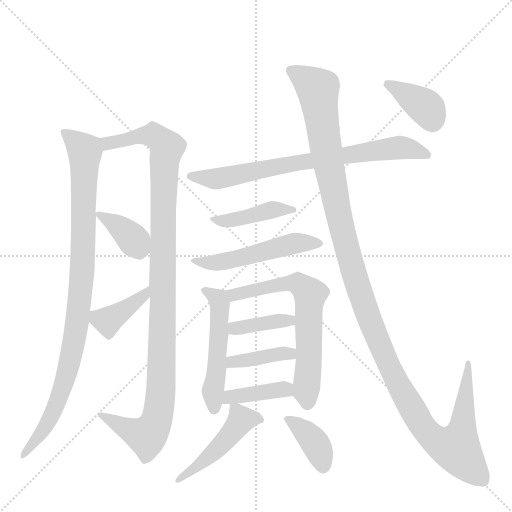
t = 0.00 s
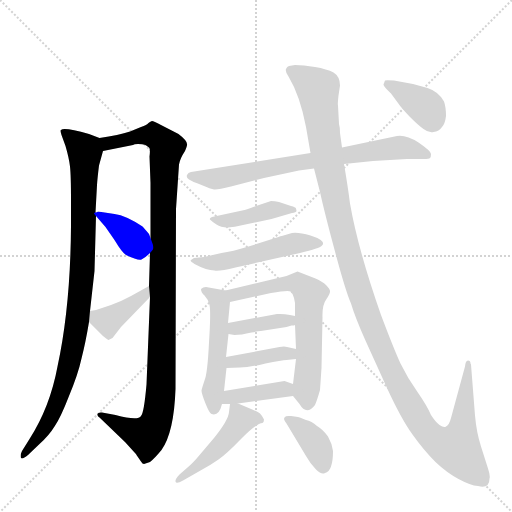
t = 2.31 s
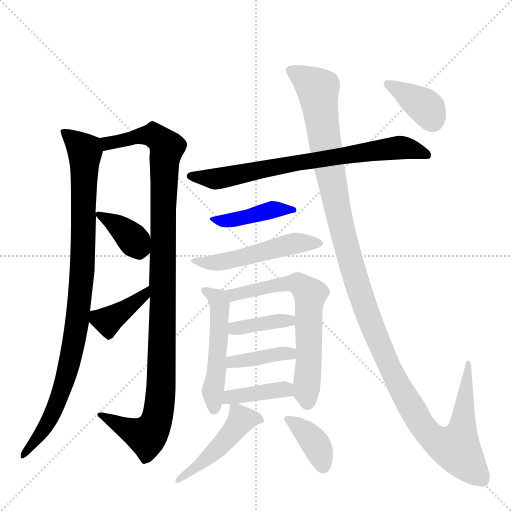
t = 4.62 s
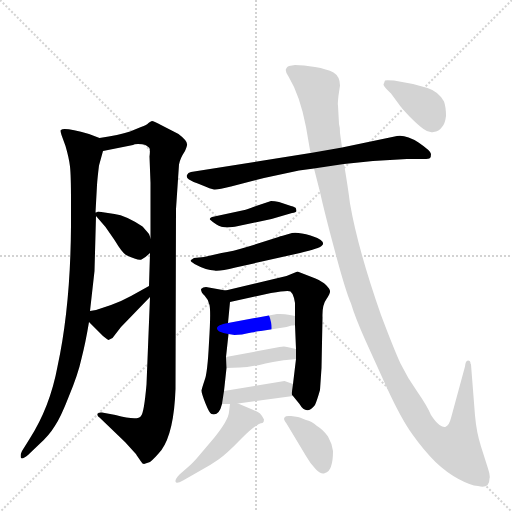
t = 6.93 s
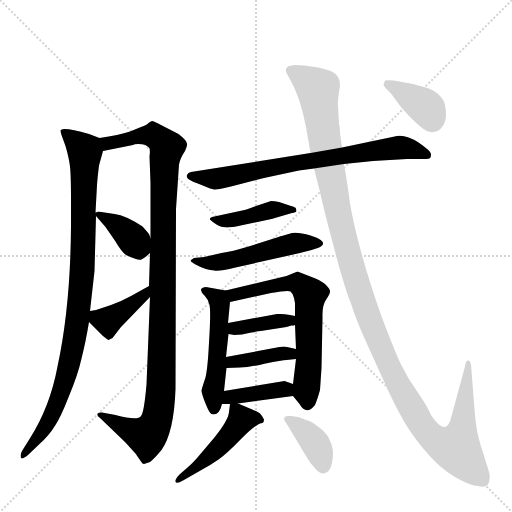
t = 9.24 s
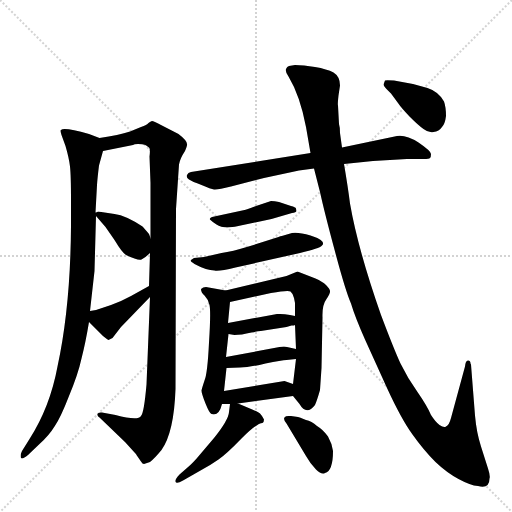
t = 11.55 s

The animated SVG that drew these frames (rendered in a browser with its animation timeline set to each time). Animation: 16 CSS @keyframes rules; one cycle of 11.55 s.

<svg version="1.1" viewBox="0 0 1024 1024" xmlns="http://www.w3.org/2000/svg">
  <g stroke="lightgray" stroke-dasharray="1,1" stroke-width="1" transform="scale(4, 4)">
    <line x1="0" y1="0" x2="256" y2="256"></line>
    <line x1="256" y1="0" x2="0" y2="256"></line>
    <line x1="128" y1="0" x2="128" y2="256"></line>
    <line x1="0" y1="128" x2="256" y2="128"></line>
  </g>
  <g transform="scale(1, -1) translate(0, -860)">
    <style type="text/css">
      
        @keyframes keyframes0 {
          from {
            stroke: blue;
            stroke-dashoffset: 946;
            stroke-width: 128;
          }
          75% {
            animation-timing-function: step-end;
            stroke: blue;
            stroke-dashoffset: 0;
            stroke-width: 128;
          }
          to {
            stroke: black;
            stroke-width: 1024;
          }
        }
        #make-me-a-hanzi-animation-0 {
          animation: keyframes0 1.0198567708333333s both;
          animation-delay: 0s;
          animation-timing-function: linear;
        }
      
        @keyframes keyframes1 {
          from {
            stroke: blue;
            stroke-dashoffset: 1080;
            stroke-width: 128;
          }
          78% {
            animation-timing-function: step-end;
            stroke: blue;
            stroke-dashoffset: 0;
            stroke-width: 128;
          }
          to {
            stroke: black;
            stroke-width: 1024;
          }
        }
        #make-me-a-hanzi-animation-1 {
          animation: keyframes1 1.12890625s both;
          animation-delay: 1.0198567708333333s;
          animation-timing-function: linear;
        }
      
        @keyframes keyframes2 {
          from {
            stroke: blue;
            stroke-dashoffset: 372;
            stroke-width: 128;
          }
          55% {
            animation-timing-function: step-end;
            stroke: blue;
            stroke-dashoffset: 0;
            stroke-width: 128;
          }
          to {
            stroke: black;
            stroke-width: 1024;
          }
        }
        #make-me-a-hanzi-animation-2 {
          animation: keyframes2 0.552734375s both;
          animation-delay: 2.148763020833333s;
          animation-timing-function: linear;
        }
      
        @keyframes keyframes3 {
          from {
            stroke: blue;
            stroke-dashoffset: 392;
            stroke-width: 128;
          }
          56% {
            animation-timing-function: step-end;
            stroke: blue;
            stroke-dashoffset: 0;
            stroke-width: 128;
          }
          to {
            stroke: black;
            stroke-width: 1024;
          }
        }
        #make-me-a-hanzi-animation-3 {
          animation: keyframes3 0.5690104166666666s both;
          animation-delay: 2.701497395833333s;
          animation-timing-function: linear;
        }
      
        @keyframes keyframes4 {
          from {
            stroke: blue;
            stroke-dashoffset: 735;
            stroke-width: 128;
          }
          71% {
            animation-timing-function: step-end;
            stroke: blue;
            stroke-dashoffset: 0;
            stroke-width: 128;
          }
          to {
            stroke: black;
            stroke-width: 1024;
          }
        }
        #make-me-a-hanzi-animation-4 {
          animation: keyframes4 0.84814453125s both;
          animation-delay: 3.2705078124999996s;
          animation-timing-function: linear;
        }
      
        @keyframes keyframes5 {
          from {
            stroke: blue;
            stroke-dashoffset: 416;
            stroke-width: 128;
          }
          58% {
            animation-timing-function: step-end;
            stroke: blue;
            stroke-dashoffset: 0;
            stroke-width: 128;
          }
          to {
            stroke: black;
            stroke-width: 1024;
          }
        }
        #make-me-a-hanzi-animation-5 {
          animation: keyframes5 0.5885416666666666s both;
          animation-delay: 4.11865234375s;
          animation-timing-function: linear;
        }
      
        @keyframes keyframes6 {
          from {
            stroke: blue;
            stroke-dashoffset: 512;
            stroke-width: 128;
          }
          63% {
            animation-timing-function: step-end;
            stroke: blue;
            stroke-dashoffset: 0;
            stroke-width: 128;
          }
          to {
            stroke: black;
            stroke-width: 1024;
          }
        }
        #make-me-a-hanzi-animation-6 {
          animation: keyframes6 0.6666666666666666s both;
          animation-delay: 4.707194010416667s;
          animation-timing-function: linear;
        }
      
        @keyframes keyframes7 {
          from {
            stroke: blue;
            stroke-dashoffset: 507;
            stroke-width: 128;
          }
          62% {
            animation-timing-function: step-end;
            stroke: blue;
            stroke-dashoffset: 0;
            stroke-width: 128;
          }
          to {
            stroke: black;
            stroke-width: 1024;
          }
        }
        #make-me-a-hanzi-animation-7 {
          animation: keyframes7 0.66259765625s both;
          animation-delay: 5.373860677083334s;
          animation-timing-function: linear;
        }
      
        @keyframes keyframes8 {
          from {
            stroke: blue;
            stroke-dashoffset: 645;
            stroke-width: 128;
          }
          68% {
            animation-timing-function: step-end;
            stroke: blue;
            stroke-dashoffset: 0;
            stroke-width: 128;
          }
          to {
            stroke: black;
            stroke-width: 1024;
          }
        }
        #make-me-a-hanzi-animation-8 {
          animation: keyframes8 0.77490234375s both;
          animation-delay: 6.036458333333334s;
          animation-timing-function: linear;
        }
      
        @keyframes keyframes9 {
          from {
            stroke: blue;
            stroke-dashoffset: 382;
            stroke-width: 128;
          }
          55% {
            animation-timing-function: step-end;
            stroke: blue;
            stroke-dashoffset: 0;
            stroke-width: 128;
          }
          to {
            stroke: black;
            stroke-width: 1024;
          }
        }
        #make-me-a-hanzi-animation-9 {
          animation: keyframes9 0.5608723958333334s both;
          animation-delay: 6.811360677083334s;
          animation-timing-function: linear;
        }
      
        @keyframes keyframes10 {
          from {
            stroke: blue;
            stroke-dashoffset: 389;
            stroke-width: 128;
          }
          56% {
            animation-timing-function: step-end;
            stroke: blue;
            stroke-dashoffset: 0;
            stroke-width: 128;
          }
          to {
            stroke: black;
            stroke-width: 1024;
          }
        }
        #make-me-a-hanzi-animation-10 {
          animation: keyframes10 0.5665690104166666s both;
          animation-delay: 7.372233072916667s;
          animation-timing-function: linear;
        }
      
        @keyframes keyframes11 {
          from {
            stroke: blue;
            stroke-dashoffset: 391;
            stroke-width: 128;
          }
          56% {
            animation-timing-function: step-end;
            stroke: blue;
            stroke-dashoffset: 0;
            stroke-width: 128;
          }
          to {
            stroke: black;
            stroke-width: 1024;
          }
        }
        #make-me-a-hanzi-animation-11 {
          animation: keyframes11 0.5681966145833334s both;
          animation-delay: 7.938802083333334s;
          animation-timing-function: linear;
        }
      
        @keyframes keyframes12 {
          from {
            stroke: blue;
            stroke-dashoffset: 467;
            stroke-width: 128;
          }
          60% {
            animation-timing-function: step-end;
            stroke: blue;
            stroke-dashoffset: 0;
            stroke-width: 128;
          }
          to {
            stroke: black;
            stroke-width: 1024;
          }
        }
        #make-me-a-hanzi-animation-12 {
          animation: keyframes12 0.6300455729166666s both;
          animation-delay: 8.506998697916668s;
          animation-timing-function: linear;
        }
      
        @keyframes keyframes13 {
          from {
            stroke: blue;
            stroke-dashoffset: 375;
            stroke-width: 128;
          }
          55% {
            animation-timing-function: step-end;
            stroke: blue;
            stroke-dashoffset: 0;
            stroke-width: 128;
          }
          to {
            stroke: black;
            stroke-width: 1024;
          }
        }
        #make-me-a-hanzi-animation-13 {
          animation: keyframes13 0.55517578125s both;
          animation-delay: 9.137044270833334s;
          animation-timing-function: linear;
        }
      
        @keyframes keyframes14 {
          from {
            stroke: blue;
            stroke-dashoffset: 1287;
            stroke-width: 128;
          }
          81% {
            animation-timing-function: step-end;
            stroke: blue;
            stroke-dashoffset: 0;
            stroke-width: 128;
          }
          to {
            stroke: black;
            stroke-width: 1024;
          }
        }
        #make-me-a-hanzi-animation-14 {
          animation: keyframes14 1.29736328125s both;
          animation-delay: 9.692220052083334s;
          animation-timing-function: linear;
        }
      
        @keyframes keyframes15 {
          from {
            stroke: blue;
            stroke-dashoffset: 379;
            stroke-width: 128;
          }
          55% {
            animation-timing-function: step-end;
            stroke: blue;
            stroke-dashoffset: 0;
            stroke-width: 128;
          }
          to {
            stroke: black;
            stroke-width: 1024;
          }
        }
        #make-me-a-hanzi-animation-15 {
          animation: keyframes15 0.5584309895833334s both;
          animation-delay: 10.989583333333334s;
          animation-timing-function: linear;
        }
      
    </style>
    
      <path d="M 199 584 L 178 592 Q 128 606 122 600 Q 120 599 123 590 L 131 568 Q 138 544 140 527 Q 142 509 142 458 L 142 409 Q 141 247 115 127 Q 100 46 59 -18 L 44 -42 Q 40 -50 42 -56 Q 45 -59 56 -50 L 79 -28 Q 98 -11 109 7 Q 121 24 138 68 Q 156 111 163 143 Q 171 174 178 216 L 180 238 L 189 318 L 192 428 L 191 435 L 194 490 Q 195 505 198 529 L 206 558 C 212 579 212 579 199 584 Z" fill="lightgray"></path>
    
      <path d="M 300 266 L 293 91 Q 288 34 282 28 Q 276 18 231 30 L 204 35 Q 196 36 195 32 Q 194 28 199 25 L 250 -24 L 270 -46 Q 273 -49 273 -50 L 282 -63 Q 285 -68 288 -68 L 300 -64 Q 309 -57 323 -40 Q 348 -5 351 82 L 352 442 L 358 531 Q 360 543 370 558 Q 375 570 374 572 Q 374 579 357 592 L 322 610 Q 307 618 304 618 Q 301 617 297 614 Q 294 610 282 606 L 260 597 Q 238 590 199 584 C 169 579 177 552 206 558 L 266 570 Q 268 572 276 572 Q 285 572 291 570 L 298 565 Q 301 563 299 547 L 301 494 L 301 384 L 300 354 L 298 288 L 300 266 Z" fill="lightgray"></path>
    
      <path d="M 192 428 L 211 406 L 229 380 Q 244 355 252 350 Q 277 338 283 341 Q 290 344 300 354 C 309 363 309 363 301 384 L 298 392 Q 289 403 285 407 Q 252 429 229 432 L 196 437 Q 194 435 191 435 C 187 434 187 434 192 428 Z" fill="lightgray"></path>
    
      <path d="M 178 216 L 206 188 Q 216 180 217 180 L 225 184 L 242 206 L 300 266 C 321 288 324 303 298 288 L 262 268 Q 244 258 222 250 L 192 240 L 180 238 C 159 235 159 235 178 216 Z" fill="lightgray"></path>
    
      <path d="M 688 532 L 746 538 L 814 542 L 848 542 Q 858 542 860 544 Q 862 546 862 552 Q 862 558 837 575 Q 812 591 794 588 L 684 565 L 621 554 L 382 516 Q 376 515 374 510 Q 372 505 378 501 Q 384 497 403 490 Q 422 482 428 481 Q 435 480 462 487 L 528 504 L 598 519 L 628 523 L 688 532 Z" fill="lightgray"></path>
    
      <path d="M 542 458 L 512 448 Q 491 440 489 440 L 424 426 Q 417 423 421 420 Q 425 416 433 411 Q 449 400 486 410 L 543 422 L 584 434 Q 592 435 593 438 L 592 443 Q 591 446 582 448 L 558 456 Q 549 458 542 458 Z" fill="lightgray"></path>
    
      <path d="M 408 346 L 388 344 L 382 340 Q 379 338 389 332 Q 413 319 429 319 Q 438 317 471 325 L 600 354 Q 640 364 643 368 Q 647 372 646 373 Q 646 381 621 389 Q 597 396 584 394 L 567 389 Q 565 389 557 386 L 497 367 Q 464 357 443 354 L 408 346 Z" fill="lightgray"></path>
    
      <path d="M 451 279 L 412 286 Q 406 286 402 282 Q 402 275 409 269 Q 416 262 419 250 Q 422 237 418 175 Q 415 113 409 99 Q 404 84 403 79 Q 403 73 411 53 Q 419 33 423 32 Q 438 27 444 52 L 448 78 L 453 124 L 452 146 L 457 192 L 456 214 L 460 256 C 462 277 462 277 451 279 Z" fill="lightgray"></path>
    
      <path d="M 586 68 L 599 52 Q 613 28 630 50 Q 634 59 640 80 L 643 124 L 645 225 Q 644 250 653 262 Q 661 274 660 278 Q 660 282 652 290 Q 645 297 631 303 L 595 317 L 573 308 L 451 279 C 422 272 431 250 460 256 L 542 274 Q 576 280 581 277 Q 586 273 588 264 L 590 254 L 590 228 L 590 210 L 592 162 L 592 142 L 586 92 C 583 71 583 71 586 68 Z" fill="lightgray"></path>
    
      <path d="M 573 206 L 583 209 Q 589 209 590 210 C 619 216 619 222 590 228 L 580 230 Q 566 233 554 232 L 456 214 C 426 209 427 197 457 192 L 469 190 Q 482 190 503 195 Q 525 199 528 199 L 573 206 Z" fill="lightgray"></path>
    
      <path d="M 573 140 L 592 142 C 622 145 621 155 592 162 L 574 166 Q 569 168 559 166 L 452 146 C 423 140 423 123 453 124 L 480 125 Q 498 125 531 133 Q 564 140 573 140 Z" fill="lightgray"></path>
    
      <path d="M 444 52 L 460 52 L 476 53 L 586 68 C 616 72 614 82 586 92 L 569 98 L 448 78 C 418 73 414 52 444 52 Z" fill="lightgray"></path>
    
      <path d="M 460 52 L 458 36 Q 457 20 428 -16 L 400 -49 Q 386 -66 375 -75 L 359 -89 Q 350 -98 351 -103 Q 352 -109 366 -101 L 408 -77 Q 421 -70 437 -59 Q 453 -48 483 -17 Q 514 14 525 14 Q 528 16 528 21 Q 524 29 520 33 Q 517 36 476 53 C 461 59 461 59 460 52 Z" fill="lightgray"></path>
    
      <path d="M 573 13 L 612 -52 Q 621 -68 632 -79 Q 643 -90 650 -86 Q 666 -82 666 -42 Q 664 -27 656 -13 Q 646 1 634 8 Q 623 18 612 20 Q 598 26 596 26 L 582 28 Q 571 29 570 26 Q 565 23 573 13 Z" fill="lightgray"></path>
    
      <path d="M 979 -97 Q 981 -92 976 -77 L 962 -33 Q 953 -5 950 29 L 942 131 L 941 133 Q 941 139 936 139 Q 931 139 930 127 L 902 24 Q 898 9 892 7 Q 888 4 879 10 Q 871 16 862 30 Q 855 47 835 76 Q 815 104 801 133 Q 788 161 762 230 Q 716 361 700 453 Q 696 485 688 532 L 684 565 L 680 594 Q 680 606 678 612 L 676 649 Q 675 651 677 669 L 680 689 Q 680 707 667 715 Q 654 722 630 726 Q 607 730 590 730 L 578 728 Q 574 727 572 722 Q 570 717 577 707 Q 600 669 612 606 L 621 554 L 628 523 L 640 476 Q 649 435 670 357 Q 691 278 702 253 Q 710 226 730 181 L 774 84 Q 803 21 825 -9 Q 847 -40 871 -64 Q 893 -85 917 -98 Q 941 -111 956 -112 Q 979 -118 979 -97 Z" fill="lightgray"></path>
    
      <path d="M 826 692 L 788 699 Q 771 700 770 699 L 767 691 Q 767 689 773 682 L 782 673 L 796 654 Q 802 645 819 627 Q 837 609 847 602 Q 857 594 867 596 Q 878 597 884 606 Q 890 612 892 628 Q 892 646 888 657 Q 877 677 855 684 L 826 692 Z" fill="lightgray"></path>
    
    
      <clipPath id="make-me-a-hanzi-clip-0">
        <path d="M 199 584 L 178 592 Q 128 606 122 600 Q 120 599 123 590 L 131 568 Q 138 544 140 527 Q 142 509 142 458 L 142 409 Q 141 247 115 127 Q 100 46 59 -18 L 44 -42 Q 40 -50 42 -56 Q 45 -59 56 -50 L 79 -28 Q 98 -11 109 7 Q 121 24 138 68 Q 156 111 163 143 Q 171 174 178 216 L 180 238 L 189 318 L 192 428 L 191 435 L 194 490 Q 195 505 198 529 L 206 558 C 212 579 212 579 199 584 Z"></path>
      </clipPath>
      <path clip-path="url(#make-me-a-hanzi-clip-0)" d="M 127 595 L 170 558 L 166 342 L 154 212 L 134 115 L 103 28 L 48 -50" fill="none" id="make-me-a-hanzi-animation-0" stroke-dasharray="818 1636" stroke-linecap="round"></path>
    
      <clipPath id="make-me-a-hanzi-clip-1">
        <path d="M 300 266 L 293 91 Q 288 34 282 28 Q 276 18 231 30 L 204 35 Q 196 36 195 32 Q 194 28 199 25 L 250 -24 L 270 -46 Q 273 -49 273 -50 L 282 -63 Q 285 -68 288 -68 L 300 -64 Q 309 -57 323 -40 Q 348 -5 351 82 L 352 442 L 358 531 Q 360 543 370 558 Q 375 570 374 572 Q 374 579 357 592 L 322 610 Q 307 618 304 618 Q 301 617 297 614 Q 294 610 282 606 L 260 597 Q 238 590 199 584 C 169 579 177 552 206 558 L 266 570 Q 268 572 276 572 Q 285 572 291 570 L 298 565 Q 301 563 299 547 L 301 494 L 301 384 L 300 354 L 298 288 L 300 266 Z"></path>
      </clipPath>
      <path clip-path="url(#make-me-a-hanzi-clip-1)" d="M 209 580 L 216 574 L 294 590 L 316 584 L 334 565 L 326 455 L 323 90 L 314 22 L 293 -12 L 262 -2 L 201 31" fill="none" id="make-me-a-hanzi-animation-1" stroke-dasharray="952 1904" stroke-linecap="round"></path>
    
      <clipPath id="make-me-a-hanzi-clip-2">
        <path d="M 192 428 L 211 406 L 229 380 Q 244 355 252 350 Q 277 338 283 341 Q 290 344 300 354 C 309 363 309 363 301 384 L 298 392 Q 289 403 285 407 Q 252 429 229 432 L 196 437 Q 194 435 191 435 C 187 434 187 434 192 428 Z"></path>
      </clipPath>
      <path clip-path="url(#make-me-a-hanzi-clip-2)" d="M 195 432 L 250 397 L 270 377 L 279 356" fill="none" id="make-me-a-hanzi-animation-2" stroke-dasharray="244 488" stroke-linecap="round"></path>
    
      <clipPath id="make-me-a-hanzi-clip-3">
        <path d="M 178 216 L 206 188 Q 216 180 217 180 L 225 184 L 242 206 L 300 266 C 321 288 324 303 298 288 L 262 268 Q 244 258 222 250 L 192 240 L 180 238 C 159 235 159 235 178 216 Z"></path>
      </clipPath>
      <path clip-path="url(#make-me-a-hanzi-clip-3)" d="M 187 232 L 197 222 L 216 218 L 290 271 L 293 282" fill="none" id="make-me-a-hanzi-animation-3" stroke-dasharray="264 528" stroke-linecap="round"></path>
    
      <clipPath id="make-me-a-hanzi-clip-4">
        <path d="M 688 532 L 746 538 L 814 542 L 848 542 Q 858 542 860 544 Q 862 546 862 552 Q 862 558 837 575 Q 812 591 794 588 L 684 565 L 621 554 L 382 516 Q 376 515 374 510 Q 372 505 378 501 Q 384 497 403 490 Q 422 482 428 481 Q 435 480 462 487 L 528 504 L 598 519 L 628 523 L 688 532 Z"></path>
      </clipPath>
      <path clip-path="url(#make-me-a-hanzi-clip-4)" d="M 382 508 L 437 503 L 601 536 L 800 565 L 836 559 L 853 550" fill="none" id="make-me-a-hanzi-animation-4" stroke-dasharray="607 1214" stroke-linecap="round"></path>
    
      <clipPath id="make-me-a-hanzi-clip-5">
        <path d="M 542 458 L 512 448 Q 491 440 489 440 L 424 426 Q 417 423 421 420 Q 425 416 433 411 Q 449 400 486 410 L 543 422 L 584 434 Q 592 435 593 438 L 592 443 Q 591 446 582 448 L 558 456 Q 549 458 542 458 Z"></path>
      </clipPath>
      <path clip-path="url(#make-me-a-hanzi-clip-5)" d="M 430 419 L 490 425 L 540 440 L 587 439" fill="none" id="make-me-a-hanzi-animation-5" stroke-dasharray="288 576" stroke-linecap="round"></path>
    
      <clipPath id="make-me-a-hanzi-clip-6">
        <path d="M 408 346 L 388 344 L 382 340 Q 379 338 389 332 Q 413 319 429 319 Q 438 317 471 325 L 600 354 Q 640 364 643 368 Q 647 372 646 373 Q 646 381 621 389 Q 597 396 584 394 L 567 389 Q 565 389 557 386 L 497 367 Q 464 357 443 354 L 408 346 Z"></path>
      </clipPath>
      <path clip-path="url(#make-me-a-hanzi-clip-6)" d="M 388 338 L 458 338 L 590 373 L 639 374" fill="none" id="make-me-a-hanzi-animation-6" stroke-dasharray="384 768" stroke-linecap="round"></path>
    
      <clipPath id="make-me-a-hanzi-clip-7">
        <path d="M 451 279 L 412 286 Q 406 286 402 282 Q 402 275 409 269 Q 416 262 419 250 Q 422 237 418 175 Q 415 113 409 99 Q 404 84 403 79 Q 403 73 411 53 Q 419 33 423 32 Q 438 27 444 52 L 448 78 L 453 124 L 452 146 L 457 192 L 456 214 L 460 256 C 462 277 462 277 451 279 Z"></path>
      </clipPath>
      <path clip-path="url(#make-me-a-hanzi-clip-7)" d="M 410 278 L 439 255 L 428 41" fill="none" id="make-me-a-hanzi-animation-7" stroke-dasharray="379 758" stroke-linecap="round"></path>
    
      <clipPath id="make-me-a-hanzi-clip-8">
        <path d="M 586 68 L 599 52 Q 613 28 630 50 Q 634 59 640 80 L 643 124 L 645 225 Q 644 250 653 262 Q 661 274 660 278 Q 660 282 652 290 Q 645 297 631 303 L 595 317 L 573 308 L 451 279 C 422 272 431 250 460 256 L 542 274 Q 576 280 581 277 Q 586 273 588 264 L 590 254 L 590 228 L 590 210 L 592 162 L 592 142 L 586 92 C 583 71 583 71 586 68 Z"></path>
      </clipPath>
      <path clip-path="url(#make-me-a-hanzi-clip-8)" d="M 460 276 L 468 270 L 585 295 L 595 294 L 621 271 L 615 56" fill="none" id="make-me-a-hanzi-animation-8" stroke-dasharray="517 1034" stroke-linecap="round"></path>
    
      <clipPath id="make-me-a-hanzi-clip-9">
        <path d="M 573 206 L 583 209 Q 589 209 590 210 C 619 216 619 222 590 228 L 580 230 Q 566 233 554 232 L 456 214 C 426 209 427 197 457 192 L 469 190 Q 482 190 503 195 Q 525 199 528 199 L 573 206 Z"></path>
      </clipPath>
      <path clip-path="url(#make-me-a-hanzi-clip-9)" d="M 464 209 L 470 203 L 560 218 L 586 215" fill="none" id="make-me-a-hanzi-animation-9" stroke-dasharray="254 508" stroke-linecap="round"></path>
    
      <clipPath id="make-me-a-hanzi-clip-10">
        <path d="M 573 140 L 592 142 C 622 145 621 155 592 162 L 574 166 Q 569 168 559 166 L 452 146 C 423 140 423 123 453 124 L 480 125 Q 498 125 531 133 Q 564 140 573 140 Z"></path>
      </clipPath>
      <path clip-path="url(#make-me-a-hanzi-clip-10)" d="M 460 130 L 465 137 L 567 154 L 587 147" fill="none" id="make-me-a-hanzi-animation-10" stroke-dasharray="261 522" stroke-linecap="round"></path>
    
      <clipPath id="make-me-a-hanzi-clip-11">
        <path d="M 444 52 L 460 52 L 476 53 L 586 68 C 616 72 614 82 586 92 L 569 98 L 448 78 C 418 73 414 52 444 52 Z"></path>
      </clipPath>
      <path clip-path="url(#make-me-a-hanzi-clip-11)" d="M 448 58 L 460 66 L 579 86" fill="none" id="make-me-a-hanzi-animation-11" stroke-dasharray="263 526" stroke-linecap="round"></path>
    
      <clipPath id="make-me-a-hanzi-clip-12">
        <path d="M 460 52 L 458 36 Q 457 20 428 -16 L 400 -49 Q 386 -66 375 -75 L 359 -89 Q 350 -98 351 -103 Q 352 -109 366 -101 L 408 -77 Q 421 -70 437 -59 Q 453 -48 483 -17 Q 514 14 525 14 Q 528 16 528 21 Q 524 29 520 33 Q 517 36 476 53 C 461 59 461 59 460 52 Z"></path>
      </clipPath>
      <path clip-path="url(#make-me-a-hanzi-clip-12)" d="M 519 21 L 483 20 L 423 -49 L 358 -102" fill="none" id="make-me-a-hanzi-animation-12" stroke-dasharray="339 678" stroke-linecap="round"></path>
    
      <clipPath id="make-me-a-hanzi-clip-13">
        <path d="M 573 13 L 612 -52 Q 621 -68 632 -79 Q 643 -90 650 -86 Q 666 -82 666 -42 Q 664 -27 656 -13 Q 646 1 634 8 Q 623 18 612 20 Q 598 26 596 26 L 582 28 Q 571 29 570 26 Q 565 23 573 13 Z"></path>
      </clipPath>
      <path clip-path="url(#make-me-a-hanzi-clip-13)" d="M 577 21 L 630 -25 L 646 -71" fill="none" id="make-me-a-hanzi-animation-13" stroke-dasharray="247 494" stroke-linecap="round"></path>
    
      <clipPath id="make-me-a-hanzi-clip-14">
        <path d="M 979 -97 Q 981 -92 976 -77 L 962 -33 Q 953 -5 950 29 L 942 131 L 941 133 Q 941 139 936 139 Q 931 139 930 127 L 902 24 Q 898 9 892 7 Q 888 4 879 10 Q 871 16 862 30 Q 855 47 835 76 Q 815 104 801 133 Q 788 161 762 230 Q 716 361 700 453 Q 696 485 688 532 L 684 565 L 680 594 Q 680 606 678 612 L 676 649 Q 675 651 677 669 L 680 689 Q 680 707 667 715 Q 654 722 630 726 Q 607 730 590 730 L 578 728 Q 574 727 572 722 Q 570 717 577 707 Q 600 669 612 606 L 621 554 L 628 523 L 640 476 Q 649 435 670 357 Q 691 278 702 253 Q 710 226 730 181 L 774 84 Q 803 21 825 -9 Q 847 -40 871 -64 Q 893 -85 917 -98 Q 941 -111 956 -112 Q 979 -118 979 -97 Z"></path>
      </clipPath>
      <path clip-path="url(#make-me-a-hanzi-clip-14)" d="M 583 717 L 636 681 L 678 424 L 716 286 L 747 199 L 791 100 L 850 0 L 870 -19 L 906 -36 L 913 -37 L 925 0 L 938 123 L 934 132" fill="none" id="make-me-a-hanzi-animation-14" stroke-dasharray="1159 2318" stroke-linecap="round"></path>
    
      <clipPath id="make-me-a-hanzi-clip-15">
        <path d="M 826 692 L 788 699 Q 771 700 770 699 L 767 691 Q 767 689 773 682 L 782 673 L 796 654 Q 802 645 819 627 Q 837 609 847 602 Q 857 594 867 596 Q 878 597 884 606 Q 890 612 892 628 Q 892 646 888 657 Q 877 677 855 684 L 826 692 Z"></path>
      </clipPath>
      <path clip-path="url(#make-me-a-hanzi-clip-15)" d="M 773 693 L 851 646 L 866 618" fill="none" id="make-me-a-hanzi-animation-15" stroke-dasharray="251 502" stroke-linecap="round"></path>
    
  </g>
</svg>
